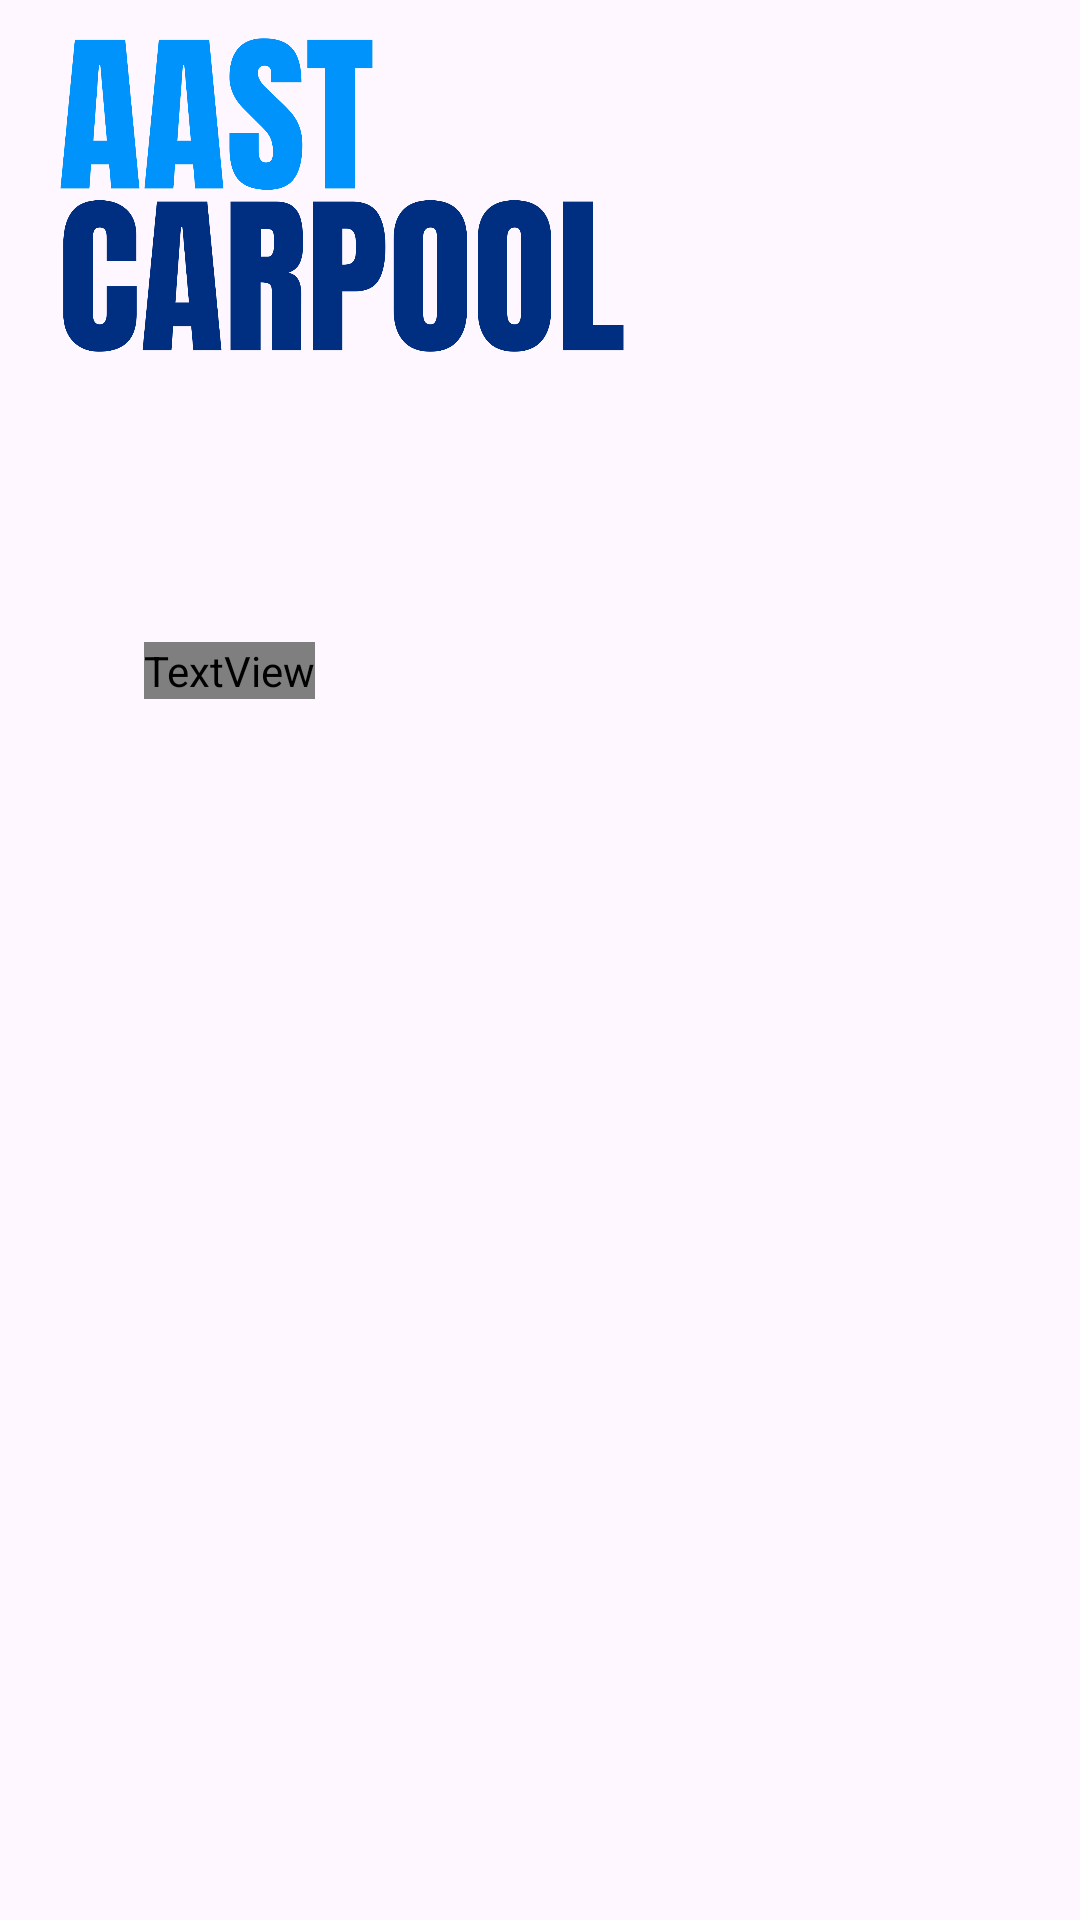

Android layout source for this screen:
<!-- AndroidManifest.xml: application theme Theme.Carpoolingapp -->
<!-- res/layout/activity_main.xml -->
<?xml version="1.0" encoding="utf-8"?>
<androidx.constraintlayout.widget.ConstraintLayout xmlns:android="http://schemas.android.com/apk/res/android"
    xmlns:app="http://schemas.android.com/apk/res-auto"
    xmlns:tools="http://schemas.android.com/tools"
    android:layout_width="match_parent"
    android:layout_height="match_parent"
    tools:context=".MainActivity">

    <ImageView
        android:id="@+id/logo"
        android:layout_width="188dp"
        android:layout_height="130dp"
        app:layout_constraintEnd_toEndOf="parent"
        app:layout_constraintHorizontal_bias="0.116"
        app:layout_constraintStart_toStartOf="parent"
        app:layout_constraintTop_toTopOf="parent"
        app:srcCompat="@drawable/aast_carpool_high_resolution_logo_color_on_transparent_background" />

    <TextView
        android:id="@+id/textView"
        android:layout_width="wrap_content"
        android:layout_height="wrap_content"
        android:layout_marginTop="84dp"
        android:fontFamily="@font/SFPRODISPLAYBOLD"
        android:text="@string/GreetingMessage"
        android:textColor="@color/black"
        android:textSize="50sp"
        app:layout_constraintEnd_toEndOf="parent"
        app:layout_constraintHorizontal_bias="0.158"
        app:layout_constraintStart_toStartOf="parent"
        app:layout_constraintTop_toBottomOf="@+id/logo" />

</androidx.constraintlayout.widget.ConstraintLayout>
<!-- resources referenced by this layout -->
<resources>
  <color name="black">#FF000000</color>
  <!-- drawable aast_carpool_high_resolution_logo_color_on_transparent_background: png bitmap (drawable, 45441 bytes) -->
  <style name="Theme.Carpoolingapp" parent="Base.Theme.Carpoolingapp" />
  <style name="Base.Theme.Carpoolingapp" parent="Theme.Material3.DayNight.NoActionBar">
          
          
      </style>
</resources>
